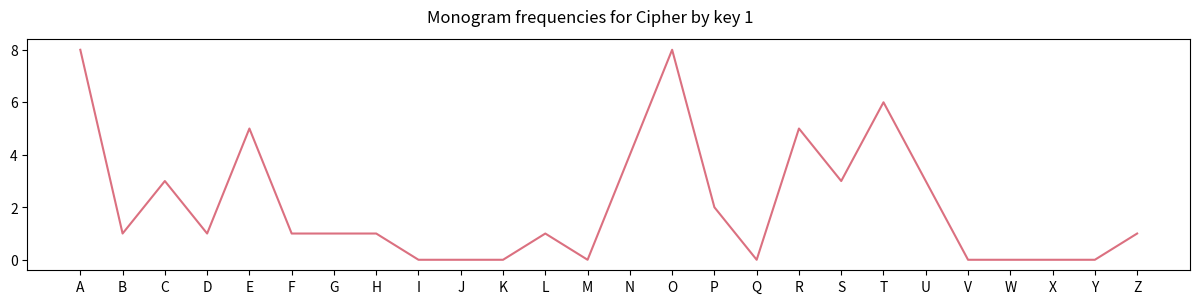
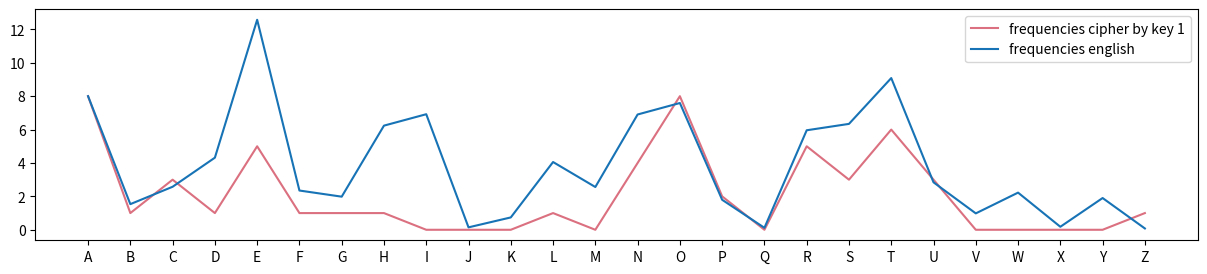
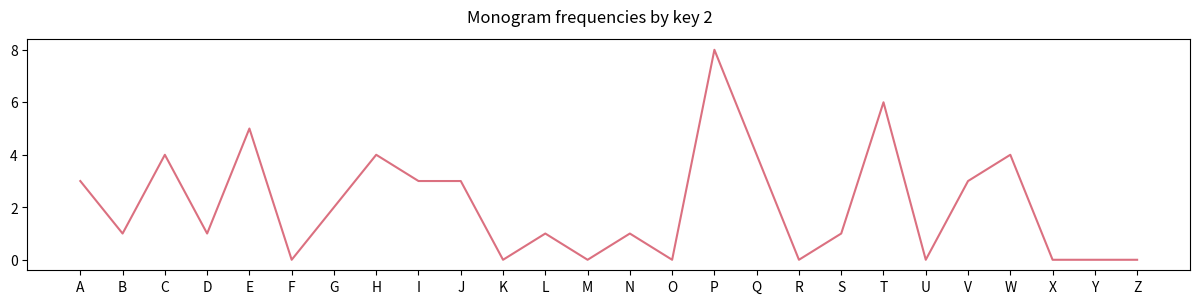
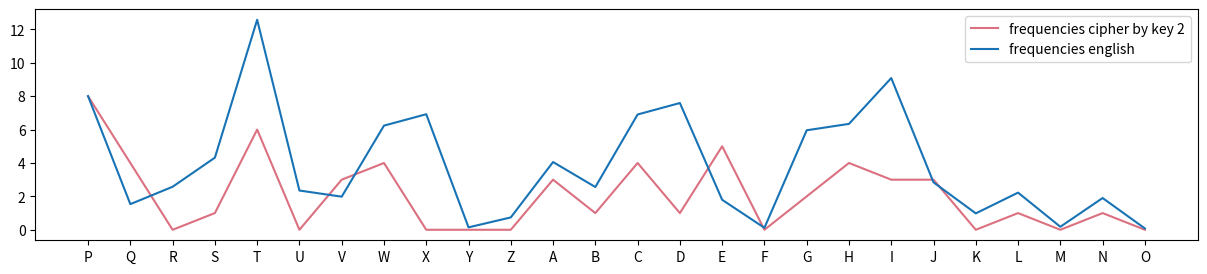
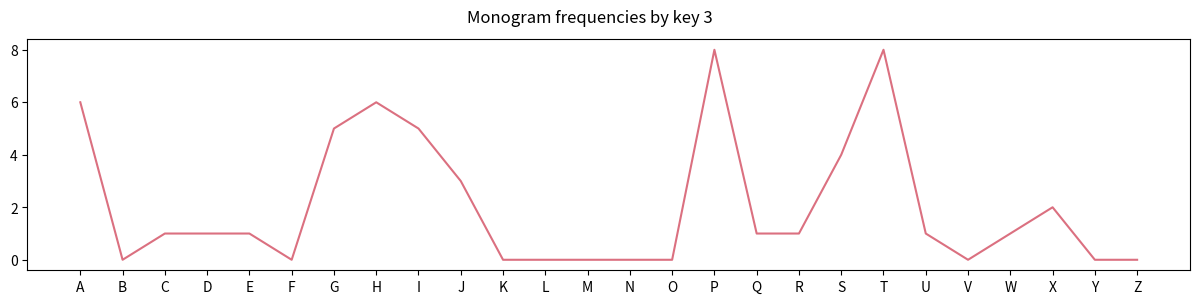
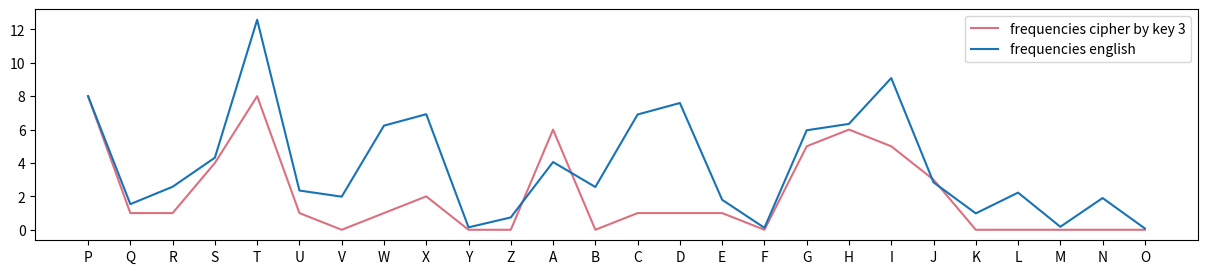
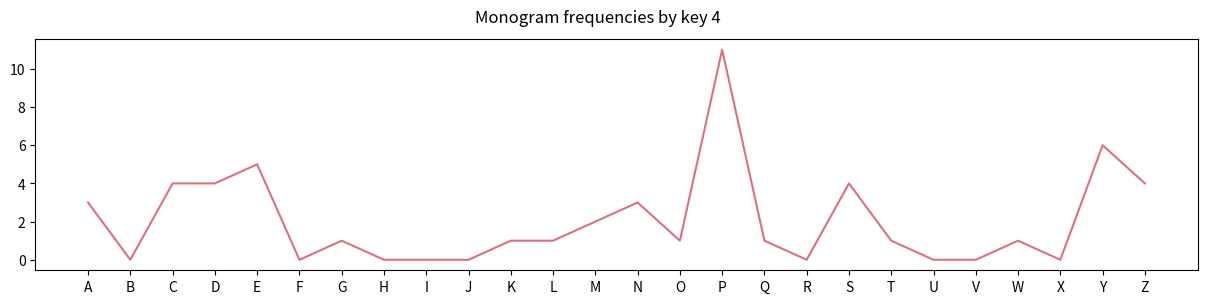
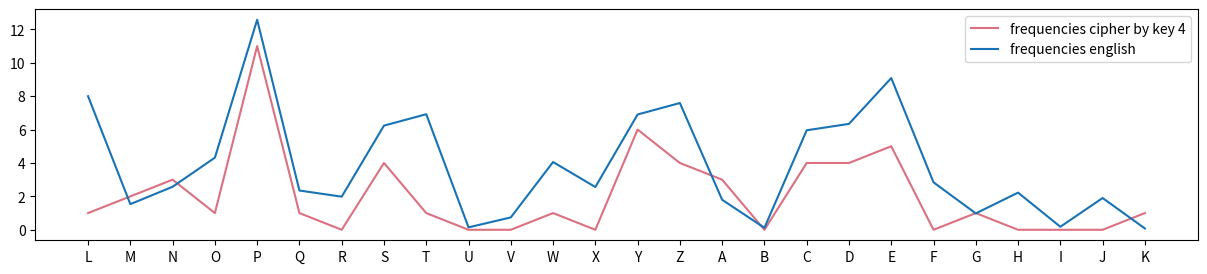
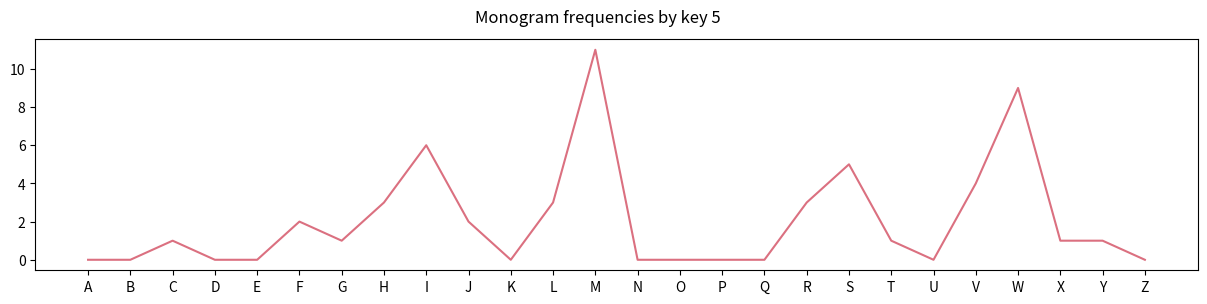
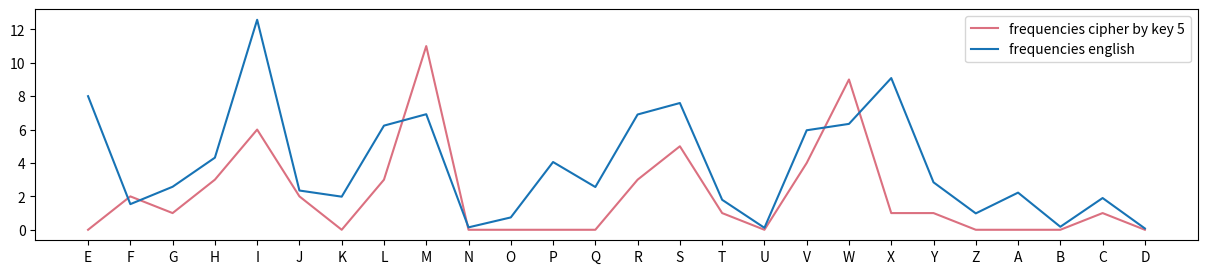

Here is the Python script that generated these plots, in order:
import string
import matplotlib.pyplot as plt 
import numpy as np 


# CIPHER_FIX = """TWT CMGWI ZJTWT AIOEAP XO QT DICJGP MN IWPMR ETCWOCH, SSUHTD, TAETCW, ACS PJFTREW, AVPTRSI JYVEPHZRAQAP WEPGNLEH PYH STXKYRTH, DLAAA YST QT GMOAPEID, PCO RO LPCVACID WHPAW MSHJP, FUI JASN EGZFAQAP GAJHP, WUEEZVTTS MC OPIS SR PUQMRBPEMOC, PYH PPGEMCJALVLN SPWCGXMMNV ISI PAPNI TD QP WEPGNLES, PYH TWT AIRHDYW OG ISMNVH ES BT HPMZTS."""  
# CIPHER = "".join(CIPHER_FIX.split()) 
# CIPHER = CIPHER.translate(str.maketrans('', '', string.punctuation))

# print(CIPHER)

ALPHABET = 'ABCDEFGHIJKLMNOPQRSTUVWXYZ' 
ALPHABET_ARRAY = ['A', 'B', 'C', 'D', 'E', 'F', 'G', 'H', 'I', 'J', 'K', 'L', 'M', 'N', 'O', 'P', 'Q', 'R', 'S', 'T', 'U', 'V', 'W', 'X', 'Y', 'Z'] 



key_length = 5 
CIPHER = 'TWTCMGWIZJTWTAIOEAPXOQTDICJGPMNIWPMRETCWOCHSSUHTDTAETCWACSPJFTREWAVPTRSIJYVEPHZRAQAPWEPGNLEHPYHSTXKYRTHDLAAAYSTQTGMOAPEIDPCOROLPCVACIDWHPAWMSHJPFUIJASNEGZFAQAPGAJHPWUEEZVTTSMCOPISSRPUQMRBPEMOCPYHPPGEMCJALVLNSPWCGXMMNVISIPAPNITDQPWEPGNLESPYHTWTAIRHDYWOGISMNVHESBTHPMZTS' 
CIPHER_BY_KEY = ['']*key_length 
for i in range(len(CIPHER)):   
    CIPHER_BY_KEY[i%key_length] += CIPHER[i]  

# print(CIPHER_BY_KEY)
# CIPHER_BY_KEY = ['TGTOOCNROUAAFASEAEESRATODOAHSUNAAUTORROPCLCNPTEETRONBZ', 
#                  'WWWEQJIECHECTVIPQPHTTAQAPLCPHIEQJETPPBCPJNGVADPSWHGVTT', 
#                  'TITATGWTHTTSRPJHAGPXHATPCPIAJJGAHESIUPPGASXIPQGPTDIHHS', 
#                  'CZAPDPPCSDCPETYZPNYKDYGEOCDWPAZPPZMSQEYELPMSNPNYAYSEP', 
#                  'MJIXIMMWSTWJWRVRWLHYLSMIRVWMFSFGWVCSMMHMVWMIIWLHIWMSM'] 




#Monogram frequencies trong ngôn ngữ tiếng Anh
MONO_CHARACTERS = ALPHABET_ARRAY 
mono_freq_en = [8.000395, 1.535701, 2.575785, 4.317924, 12.57564, 2.350463, 1.982677, 6.236609, 6.920007, 0.145188, 0.739906, 4.057231, 2.560994, 6.903785, 7.59127, 1.795742, 0.117571, 5.959034, 6.34088, 9.085226, 2.841783, 0.981717, 2.224893, 0.179556, 1.900888, 0.07913] 

def Shift(l, n):   
    return l[n:] + l[:n]


    
mono_freq_cipher_by_key_1 = [0]*26 
for char in CIPHER_BY_KEY[0]:   
    x = ALPHABET.index(char)   
    mono_freq_cipher_by_key_1[x] += 1  
    
plt.figure(figsize=(15,3)) 
plt.plot( ALPHABET_ARRAY, mono_freq_cipher_by_key_1, color=(0.86, 0.44, 0.50)) 
plt.suptitle('Monogram frequencies for Cipher by key 1') 
plt.show()


#độ dịch chuyển 0 thì hai biểu đồ có độ tương đồng nhau nhất ( chữ A )
shift_length = 0 
mono_freq_cipher_by_key_1_shift = Shift(mono_freq_cipher_by_key_1, shift_length) 
ALPHABET_ARRAY_SHIFT = Shift(ALPHABET_ARRAY, shift_length)  

fig, ax = plt.subplots(1, 1, figsize=(15, 3)) 
ax.plot(ALPHABET_ARRAY_SHIFT, mono_freq_cipher_by_key_1_shift, label="frequencies cipher by key 1", color=(0.86, 0.44, 0.50)) 
ax.plot(ALPHABET_ARRAY_SHIFT,  mono_freq_en, label="frequencies english", color=(0.09, 0.45, 0.71)) 
ax.legend() 
plt.show()


#tần suất của nhóm mật mã theo chữ cái thứ hai trong khóa
mono_freq_cipher_by_key_2 = [0]*26 
for char in CIPHER_BY_KEY[1]:   
    x = ALPHABET.index(char)   
    mono_freq_cipher_by_key_2[x] += 1  
    
plt.figure(figsize=(15,3)) 
plt.plot( ALPHABET_ARRAY, mono_freq_cipher_by_key_2, color=(0.86, 0.44, 0.50)) 
plt.suptitle('Monogram frequencies by key 2') 
plt.show()

#độ dịch chuyển 15 thì hai biểu đồ có độ tương đồng nhau nhất ( chữ P )
shift_length = 15 
mono_freq_cipher_by_key_2_shift = Shift(mono_freq_cipher_by_key_2, shift_length) 
ALPHABET_ARRAY_SHIFT = Shift(ALPHABET_ARRAY, shift_length)  

fig, ax = plt.subplots(1, 1, figsize=(15, 3)) 
ax.plot(ALPHABET_ARRAY_SHIFT, mono_freq_cipher_by_key_2_shift, label="frequencies cipher by key 2", color=(0.86, 0.44, 0.50)) 
ax.plot(ALPHABET_ARRAY_SHIFT,  mono_freq_en, label="frequencies english", color=(0.09, 0.45, 0.71)) 
ax.legend() 
plt.show()


#tần suất của nhóm mật mã theo chữ cái thứ ba trong khóa
mono_freq_cipher_by_key_3 = [0]*26 
for char in CIPHER_BY_KEY[2]:   
    x = ALPHABET.index(char)   
    mono_freq_cipher_by_key_3[x] += 1  
    
plt.figure(figsize=(15 ,3)) 
plt.plot( ALPHABET_ARRAY, mono_freq_cipher_by_key_3, color=(0.86, 0.44, 0.50)) 
plt.suptitle('Monogram frequencies by key 3') 
plt.show()

#độ dịch chuyển 15 thì hai biểu đồ có độ tương đồng nhau nhất ( chữ P )
shift_length = 15 
mono_freq_cipher_by_key_3_shift = Shift(mono_freq_cipher_by_key_3, shift_length) 
ALPHABET_ARRAY_SHIFT = Shift(ALPHABET_ARRAY, shift_length)  

fig, ax = plt.subplots(1, 1, figsize=(15, 3)) 
ax.plot(ALPHABET_ARRAY_SHIFT, mono_freq_cipher_by_key_3_shift, label="frequencies cipher by key 3", color=(0.86, 0.44, 0.50)) 
ax.plot(ALPHABET_ARRAY_SHIFT,  mono_freq_en, label="frequencies english", color=(0.09, 0.45, 0.71)) 
ax.legend() 
plt.show()


#tần suất của nhóm mật mã theo chữ cái thứ tư trong khóa
mono_freq_cipher_by_key_4 = [0]*26 
for char in CIPHER_BY_KEY[3]:   
    x = ALPHABET.index(char)   
    mono_freq_cipher_by_key_4[x] += 1  
    
plt.figure(figsize=(15,3)) 
plt.plot( ALPHABET_ARRAY, mono_freq_cipher_by_key_4, color=(0.86, 0.44, 0.50)) 
plt.suptitle('Monogram frequencies by key 4') 
plt.show()

#độ dịch chuyển 11 thì hai biểu đồ có độ tương đồng nhau nhất ( chữ L )
shift_length = 11 
mono_freq_cipher_by_key_4_shift = Shift(mono_freq_cipher_by_key_4, shift_length) 
ALPHABET_ARRAY_SHIFT = Shift(ALPHABET_ARRAY, shift_length)  

fig, ax = plt.subplots(1, 1, figsize=(15, 3)) 
ax.plot(ALPHABET_ARRAY_SHIFT, mono_freq_cipher_by_key_4_shift, label="frequencies cipher by key 4", color=(0.86, 0.44, 0.50)) 
ax.plot(ALPHABET_ARRAY_SHIFT,  mono_freq_en, label="frequencies english", color=(0.09, 0.45, 0.71)) 
ax.legend() 
plt.show()


#tần suất của nhóm mật mã theo chữ cái thứ năm trong khóa
mono_freq_cipher_by_key_5 = [0]*26 
for char in CIPHER_BY_KEY[4]:   
    x = ALPHABET.index(char)   
    mono_freq_cipher_by_key_5[x] += 1  
    
plt.figure(figsize=(15,3)) 
plt.plot( ALPHABET_ARRAY, mono_freq_cipher_by_key_5, color=(0.86, 0.44, 0.50)) 
plt.suptitle('Monogram frequencies by key 5') 
plt.show()

#độ dịch chuyển 4 thì hai biểu đồ có độ tương đồng nhau nhất ( chữ E )
shift_length = 4 
mono_freq_cipher_by_key_5_shift = Shift(mono_freq_cipher_by_key_5, shift_length) 
ALPHABET_ARRAY_SHIFT = Shift(ALPHABET_ARRAY, shift_length)  

fig, ax = plt.subplots(1, 1, figsize=(15, 3)) 
ax.plot(ALPHABET_ARRAY_SHIFT, mono_freq_cipher_by_key_5_shift, label="frequencies cipher by key 5", color=(0.86, 0.44, 0.50)) 
ax.plot(ALPHABET_ARRAY_SHIFT,  mono_freq_en, label="frequencies english", color=(0.09, 0.45, 0.71)) 
ax.legend() 
plt.show()


















'''
#decrypt GIẢI MÃ

def decrypt(cipher_text, key):   
    plain_text = ''   
    for i in range(len(cipher_text)):     
        p = ALPHABET.index(cipher_text[i])     
        k = ALPHABET.index(key[i%len(key)])     
        c = (p - k) % 26     
        plain_text += ALPHABET[c]   
    return plain_text  

KEY = "APPLE" 
result = decrypt(cipher_text=CIPHER, key=KEY) 
print(result)
'''

